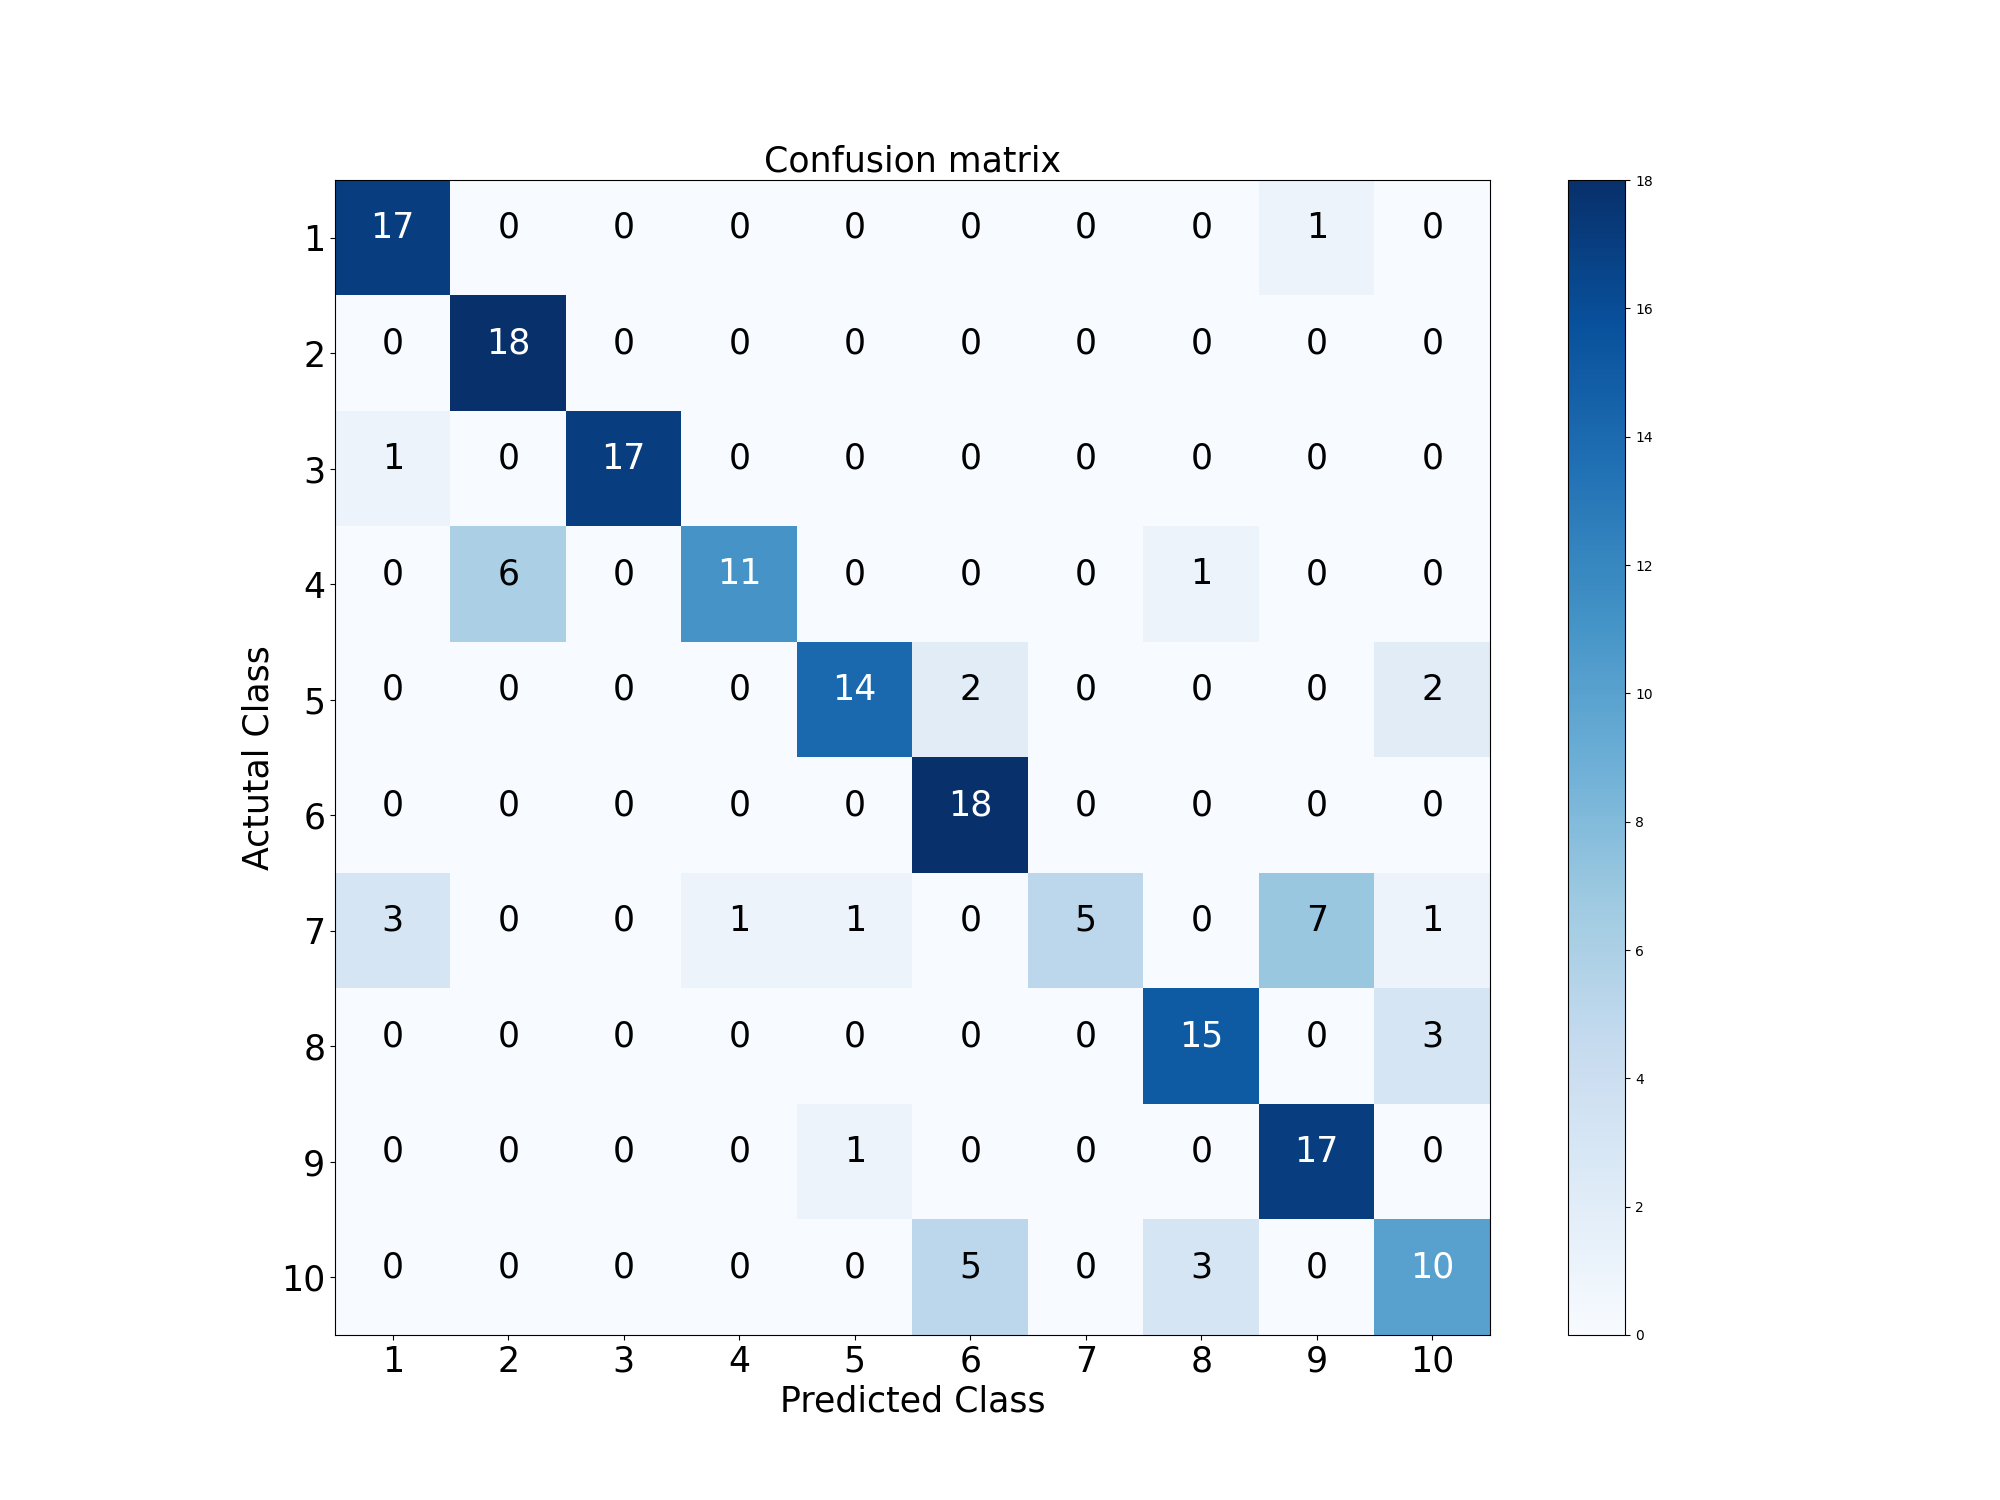

Values plotted in this chart, from the file beside it:
, 1Preparation, 2Grasp Bird's tail, 3Single Whip, 4Lift up Hand, 5White Crane Spread its Wings, 6Brush Knee and Twist Step, 7Hold the Lute, 8Pulling,Blocking and Pounding, 9Apparent Close Up, 10Cross Hands
1Preparation, 17.0, 0.0, 0.0, 0.0, 0.0, 0.0, 0.0, 0.0, 1.0, 0.0
2Grasp Bird's tail, 0.0, 18.0, 0.0, 0.0, 0.0, 0.0, 0.0, 0.0, 0.0, 0.0
3Single Whip, 1.0, 0.0, 17.0, 0.0, 0.0, 0.0, 0.0, 0.0, 0.0, 0.0
4Lift up Hand, 0.0, 6.0, 0.0, 11.0, 0.0, 0.0, 0.0, 1.0, 0.0, 0.0
5White Crane Spread its Wings, 0.0, 0.0, 0.0, 0.0, 14.0, 2.0, 0.0, 0.0, 0.0, 2.0
6Brush Knee and Twist Step, 0.0, 0.0, 0.0, 0.0, 0.0, 18.0, 0.0, 0.0, 0.0, 0.0
7Hold the Lute, 3.0, 0.0, 0.0, 1.0, 1.0, 0.0, 5.0, 0.0, 7.0, 1.0
8Pulling,Blocking and Pounding, 0.0, 0.0, 0.0, 0.0, 0.0, 0.0, 0.0, 15.0, 0.0, 3.0
9Apparent Close Up, 0.0, 0.0, 0.0, 0.0, 1.0, 0.0, 0.0, 0.0, 17.0, 0.0
10Cross Hands, 0.0, 0.0, 0.0, 0.0, 0.0, 5.0, 0.0, 3.0, 0.0, 10.0
